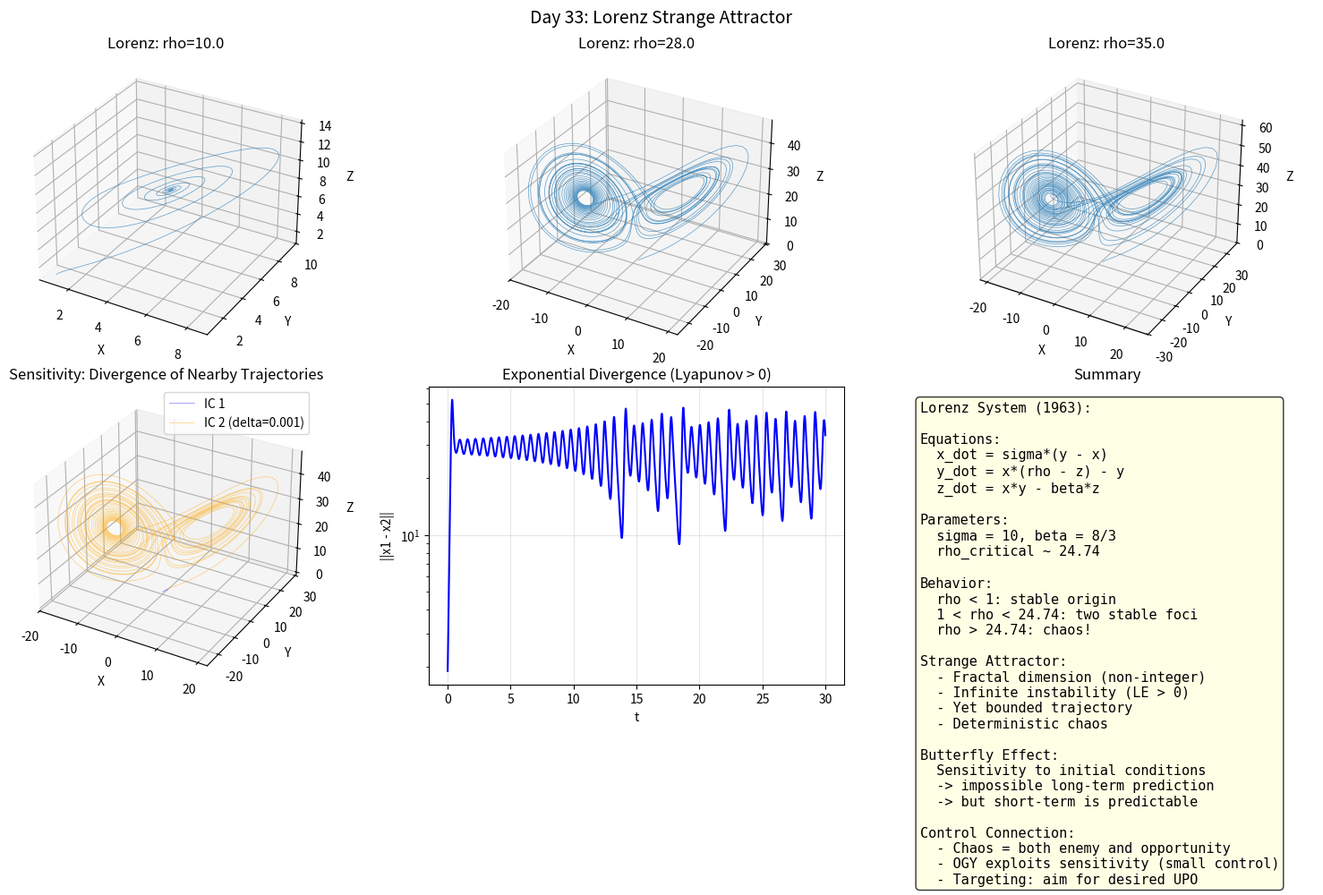

This figure's Python source: (Note: this script raises an exception after producing the figure.)
import numpy as np
import matplotlib
matplotlib.use('Agg')
import matplotlib.pyplot as plt

print("Day 33: Lorenz System and Strange Attractors")

fig = plt.figure(figsize=(16, 10))
fig.suptitle('Day 33: Lorenz Strange Attractor', fontsize=14)

# ===== Lorenz Equations =====
# x_dot = sigma*(y - x)
# y_dot = x*(rho - z) - y
# z_dot = x*y - beta*z
sigma = 10.0
beta = 8.0 / 3.0
rho_vals = [10.0, 28.0, 35.0]  # below, at, above critical

def lorenz(x, rho):
    return np.array([sigma*(x[1]-x[0]), x[0]*(rho - x[2]) - x[1], x[0]*x[1] - beta*x[2]])

T = 30.0
dt = 0.01
N = int(T/dt)
t = np.linspace(0, T, N)

for idx, rho in enumerate(rho_vals):
    ax = fig.add_subplot(2, 3, idx+1, projection='3d')
    x0 = [1.0, 1.0, 1.0]
    x_lor = np.zeros((N, 3))
    x_lor[0] = x0
    for i in range(N-1):
        k1 = lorenz(x_lor[i], rho)
        k2 = lorenz(x_lor[i] + k1*dt/2, rho)
        k3 = lorenz(x_lor[i] + k2*dt/2, rho)
        k4 = lorenz(x_lor[i] + k3*dt, rho)
        x_lor[i+1] = x_lor[i] + (k1 + 2*k2 + 2*k3 + k4)/6 * dt

    ax.plot(x_lor[:, 0], x_lor[:, 1], x_lor[:, 2], lw=0.5, alpha=0.7)
    ax.set_xlabel('X')
    ax.set_ylabel('Y')
    ax.set_zlabel('Z')
    ax.set_title(f'Lorenz: rho={rho}')

# ===== Sensitivity to Initial Conditions =====
ax4 = fig.add_subplot(2, 3, 4, projection='3d')
rho = 28.0
x1 = np.zeros((N, 3))
x2 = np.zeros((N, 3))
x1[0] = [1.0, 1.0, 1.0]
x2[0] = [1.001, 1.0, 1.0]  # very small difference

for i in range(N-1):
    for x_cur, x0_use in [(x1[i], x1[i]), (x2[i], x2[i])]:
        k1 = lorenz(x_cur, rho)
        k2 = lorenz(x_cur + k1*dt/2, rho)
        k3 = lorenz(x_cur + k2*dt/2, rho)
        k4 = lorenz(x_cur + k3*dt, rho)
        x_new = x_cur + (k1 + 2*k2 + 2*k3 + k4)/6 * dt
        if x_cur is x1[i]:
            x1[i+1] = x_new
        else:
            x2[i+1] = x_new

d = np.linalg.norm(x1 - x2, axis=1)
ax4.plot(x1[:, 0], x1[:, 1], x1[:, 2], 'b-', lw=0.5, alpha=0.5, label='IC 1')
ax4.plot(x2[:, 0], x2[:, 1], x2[:, 2], 'orange', lw=0.5, alpha=0.5, label='IC 2 (delta=0.001)')
ax4.set_xlabel('X')
ax4.set_ylabel('Y')
ax4.set_zlabel('Z')
ax4.set_title('Sensitivity: Divergence of Nearby Trajectories')
ax4.legend()

# ===== Divergence =====
ax5 = fig.add_subplot(2, 3, 5)
mask = d > 0.01
ax5.semilogy(t[mask], d[mask], 'b-', lw=1.5)
ax5.set_xlabel('t')
ax5.set_ylabel('||x1 - x2||')
ax5.set_title('Exponential Divergence (Lyapunov > 0)')
ax5.grid(True, alpha=0.3)

# ===== Summary =====
ax6 = fig.add_subplot(2, 3, 6)
ax6.axis('off')
ax6.text(0.05, 0.95,
    "Lorenz System (1963):\n\n"
    "Equations:\n"
    "  x_dot = sigma*(y - x)\n"
    "  y_dot = x*(rho - z) - y\n"
    "  z_dot = x*y - beta*z\n\n"
    "Parameters:\n"
    "  sigma = 10, beta = 8/3\n"
    "  rho_critical ~ 24.74\n\n"
    "Behavior:\n"
    "  rho < 1: stable origin\n"
    "  1 < rho < 24.74: two stable foci\n"
    "  rho > 24.74: chaos!\n\n"
    "Strange Attractor:\n"
    "  - Fractal dimension (non-integer)\n"
    "  - Infinite instability (LE > 0)\n"
    "  - Yet bounded trajectory\n"
    "  - Deterministic chaos\n\n"
    "Butterfly Effect:\n"
    "  Sensitivity to initial conditions\n"
    "  -> impossible long-term prediction\n"
    "  -> but short-term is predictable\n\n"
    "Control Connection:\n"
    "  - Chaos = both enemy and opportunity\n"
    "  - OGY exploits sensitivity (small control)\n"
    "  - Targeting: aim for desired UPO",
    transform=ax6.transAxes, va='top', fontsize=11,
    fontfamily='monospace', bbox=dict(boxstyle='round', facecolor='lightyellow', alpha=0.8))
ax6.set_title('Summary')

plt.tight_layout()
plt.savefig('C:/Users/WUccc/.openclaw/workspace/notes/工程控制论/code/day33_lorenz.png', dpi=150, bbox_inches='tight')
print("Figure saved!")
